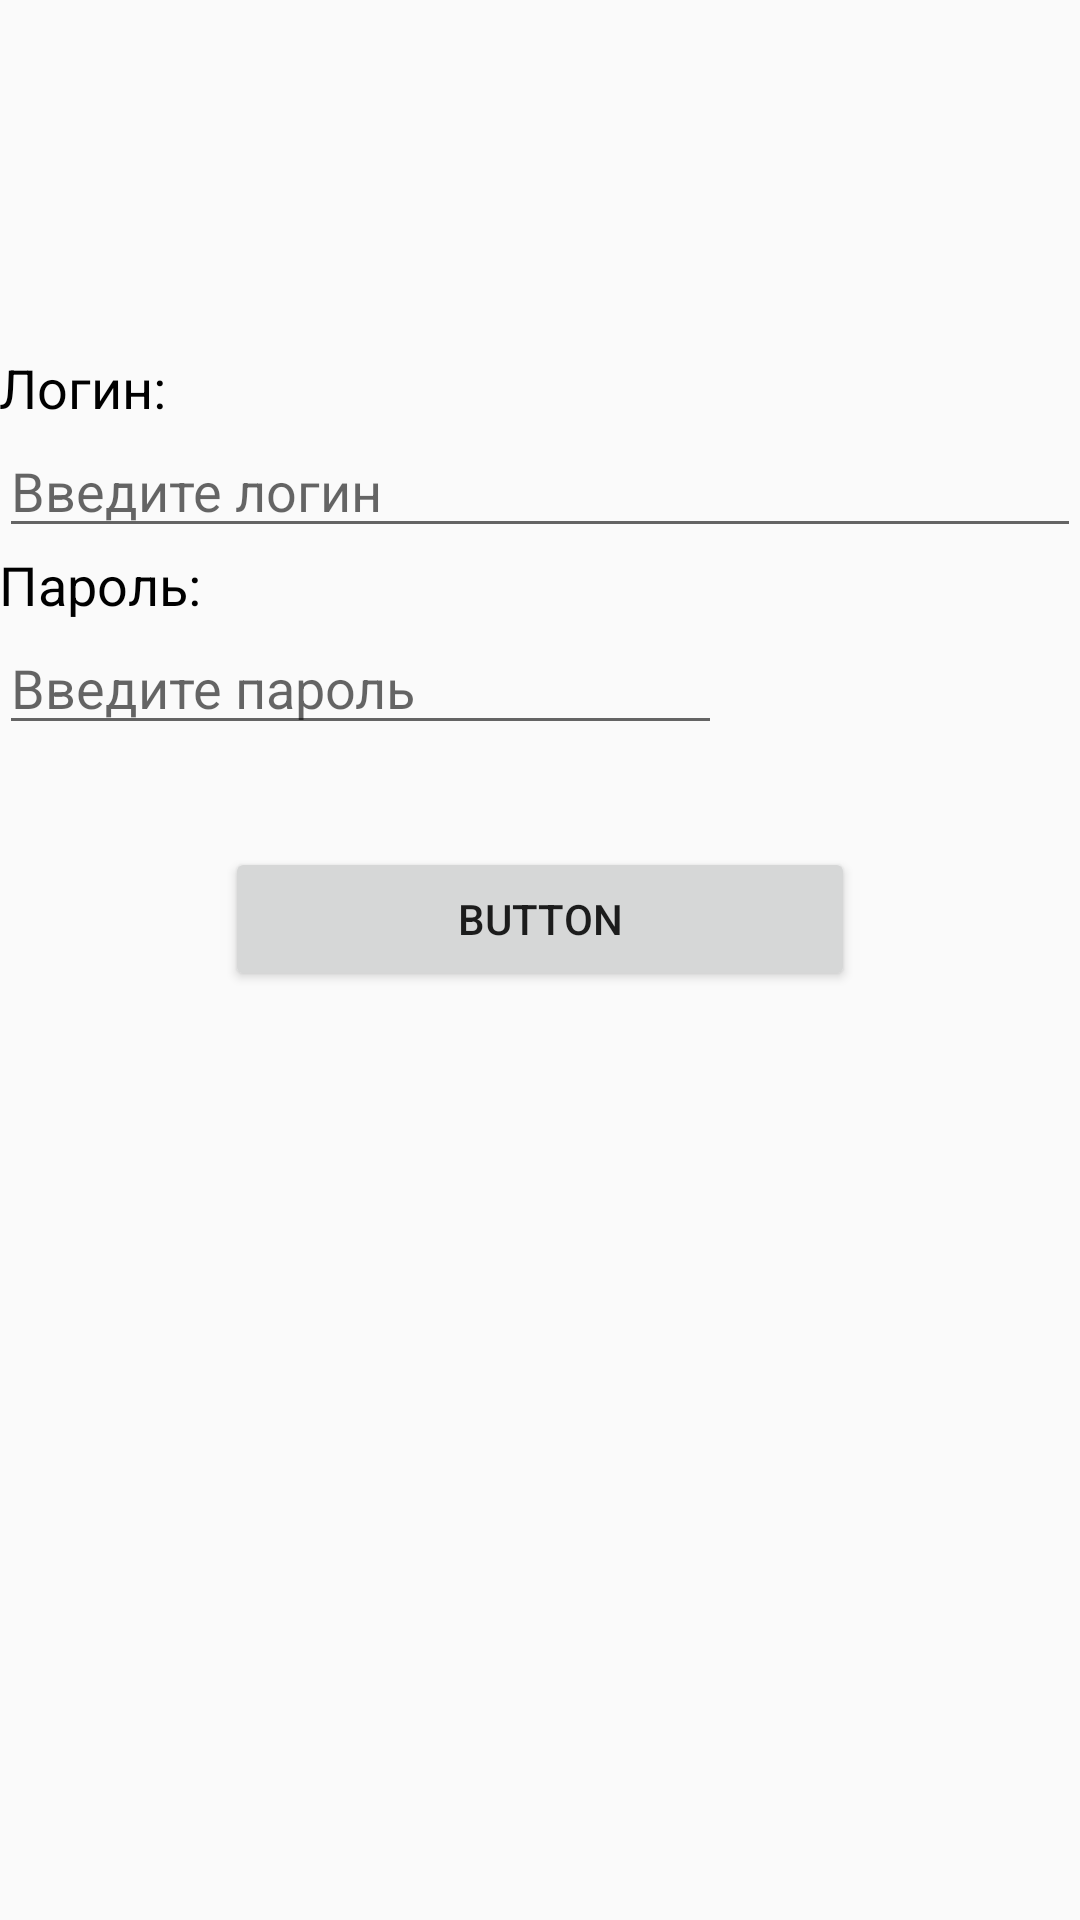

The Android layout XML behind this screen, and the referenced resources:
<!-- AndroidManifest.xml: application theme AppTheme -->
<!-- res/layout/activity_login.xml -->
<?xml version="1.0" encoding="utf-8"?>
<RelativeLayout xmlns:android="http://schemas.android.com/apk/res/android"
    xmlns:tools="http://schemas.android.com/tools"
    android:id="@+id/activity_login"
    android:layout_width="match_parent"
    android:layout_height="match_parent"
    android:paddingBottom="@dimen/activity_vertical_margin"
    android:paddingLeft="@dimen/activity_horizontal_margin"
    android:paddingRight="@dimen/activity_horizontal_margin"
    android:paddingTop="@dimen/activity_vertical_margin"
    tools:context="com.example.darina.testrealty.LoginActivity"
    >

    <LinearLayout
        android:orientation="vertical"
        android:layout_width="match_parent"
        android:layout_height="wrap_content"
        android:weightSum="1"
        android:layout_marginTop="117dp"
        android:layout_alignParentTop="true"
        android:layout_alignParentStart="true">

        <TextView
            android:layout_width="match_parent"
            android:layout_height="wrap_content"
            android:ems="10"

            android:text="Логин:"
            android:textSize="18sp"
            android:textColor="@android:color/background_dark" />

        <EditText
            android:layout_width="match_parent"
            android:layout_height="wrap_content"
            android:inputType="textPersonName"
            android:ems="10"
            android:id="@+id/editText3"
            android:hint="Введите логин"
            android:textColor="?attr/actionMenuTextColor"
            tools:maxLength="16" />

        <TextView
            android:text="Пароль:"
            android:layout_width="218dp"
            android:layout_height="wrap_content"
            android:layout_below="@+id/linearLayout"
            android:layout_alignParentEnd="true"
            android:layout_marginEnd="303dp"
            android:layout_marginTop="0dp"
            android:id="@+id/textView2"
            android:textSize="18sp"
            android:textColor="@android:color/background_dark" />

        <EditText
            android:layout_width="241dp"
            android:layout_height="wrap_content"
            android:inputType="textPassword"
            android:ems="10"
            android:layout_below="@+id/linearLayout"
            android:layout_alignParentStart="true"
            android:layout_marginTop="0dp"
            android:id="@+id/editText4"
            android:hint="Введите пароль"
            android:textColor="?attr/actionMenuTextColor"
            tools:maxLength="16" />

        <Button
            android:text="Button"
            android:layout_width="210dp"
            android:layout_height="wrap_content"
            android:id="@+id/button"
            android:layout_below="@+id/linearLayout"
            android:layout_marginTop="34dp"
            android:layout_centerHorizontal="true"
            android:layout_gravity="center"
            tools:text="ВОЙТИ" />
    </LinearLayout>

</RelativeLayout>
<!-- resources referenced by this layout -->
<resources>
  <style name="AppTheme" parent="Theme.AppCompat.Light.DarkActionBar">
          
          <item name="colorPrimary">@color/greenTheme</item>
          <item name="colorPrimaryDark">@color/greenWater</item>
          <item name="colorAccent">@color/greenWater</item>
      </style>
  <color name="greenTheme">#337788</color>
  <color name="greenWater">#006699</color>
</resources>
